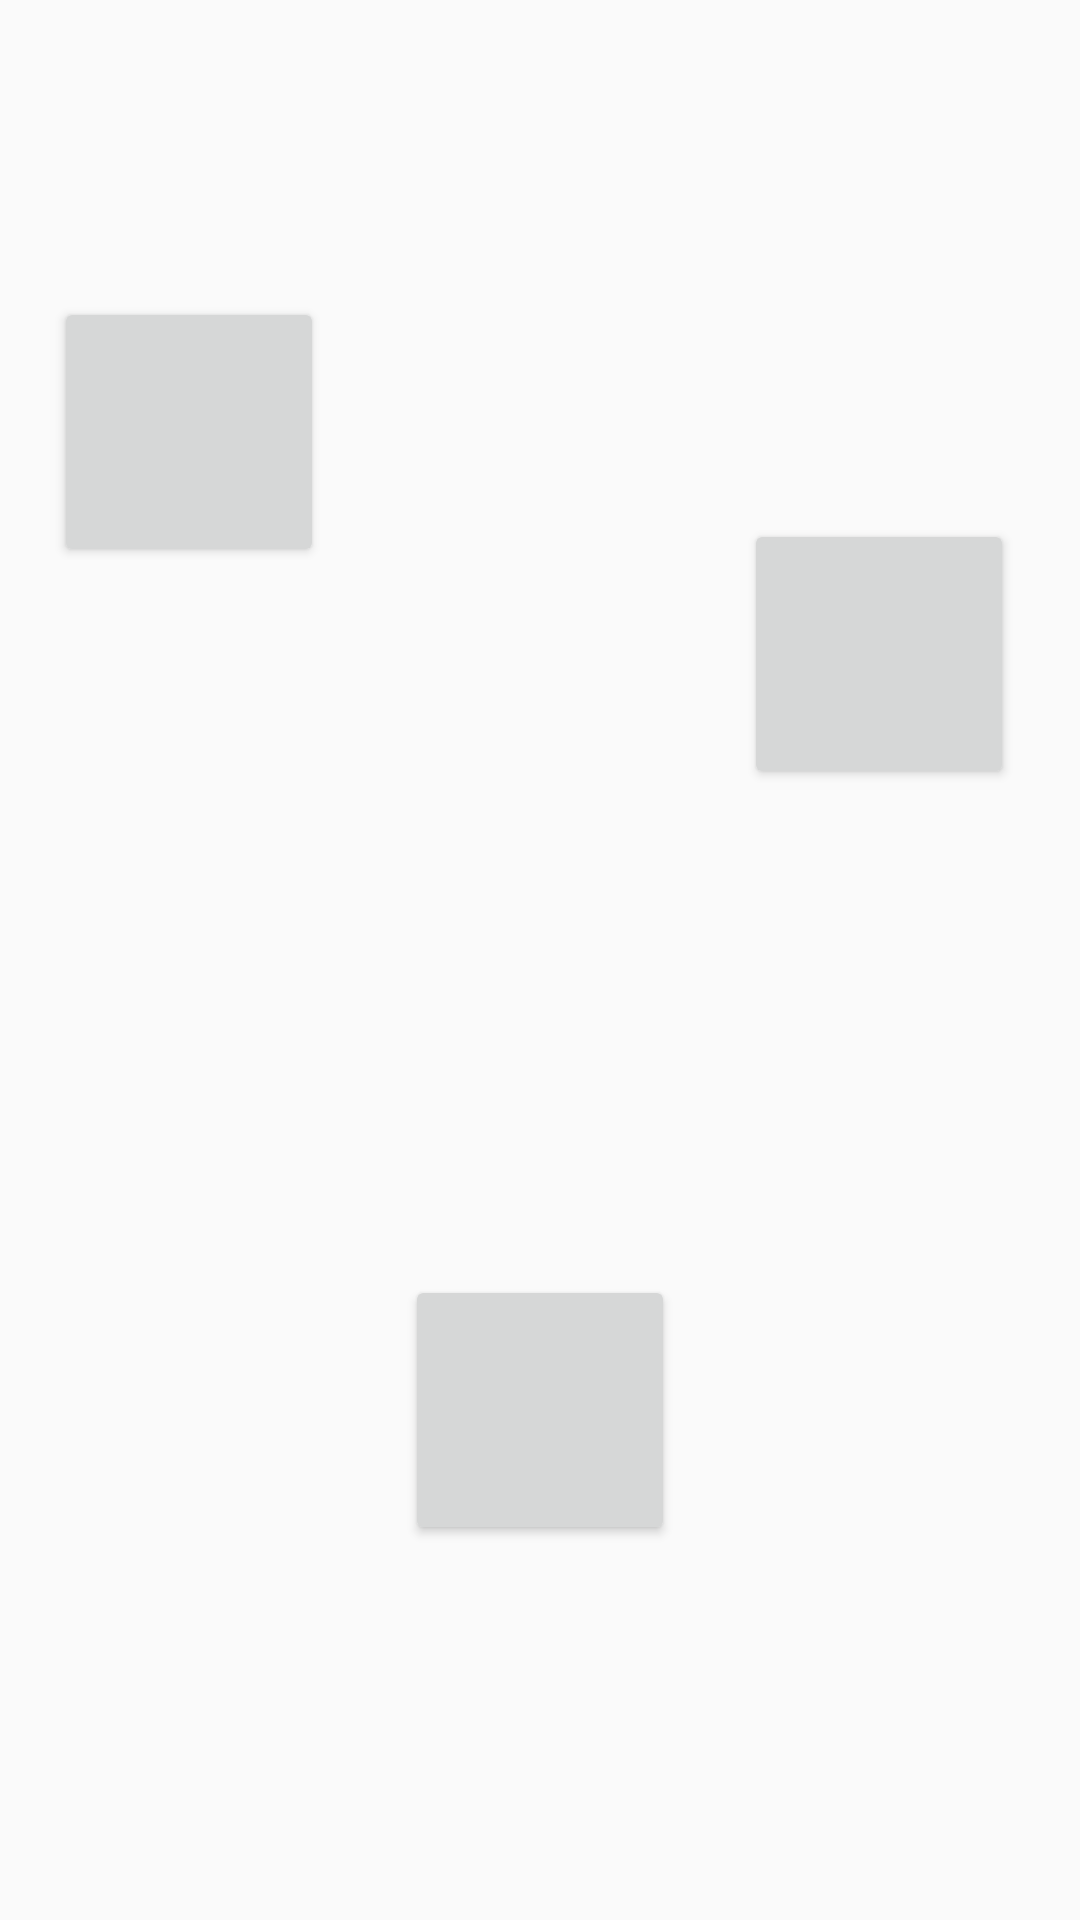

Here is an Android app screen rendered from its layout file. Give the layout XML and the strings, colors and styles it references.
<!-- AndroidManifest.xml: application theme AppTheme -->
<!-- res/layout/fragment_yu_wen.xml -->
<RelativeLayout xmlns:android="http://schemas.android.com/apk/res/android"
    xmlns:tools="http://schemas.android.com/tools"
    android:layout_width="match_parent"
    android:layout_height="match_parent"
    tools:context="chen.questiong.fragment.YuWen">

    <Button
        android:id="@+id/y_chapter1"
        android:layout_width="90dp"
        android:layout_height="90dp"
        android:layout_alignParentTop="true"
        android:layout_toLeftOf="@+id/y_chapter3"
        android:layout_toStartOf="@+id/y_chapter3"
        android:layout_marginRight="27dp"
        android:layout_marginEnd="27dp"
        android:layout_marginTop="99dp" />

    <Button
        android:id="@+id/y_chapter2"
        android:layout_width="90dp"
        android:layout_height="90dp"
        android:layout_marginRight="22dp"
        android:layout_marginEnd="22dp"
        android:layout_marginTop="74dp"
        android:layout_alignTop="@+id/y_chapter1"
        android:layout_alignParentRight="true"
        android:layout_alignParentEnd="true" />

    <Button
        android:id="@+id/y_chapter3"
        android:layout_width="90dp"
        android:layout_height="90dp"
        android:layout_alignParentBottom="true"
        android:layout_centerHorizontal="true"
        android:layout_marginBottom="125dp" />
</RelativeLayout>
<!-- resources referenced by this layout -->
<resources>
  <style name="AppTheme" parent="Theme.AppCompat.Light.NoActionBar">
          
          <item name="colorPrimaryDark">@color/Indigo_colorPrimaryDark</item>
          
          <item name="colorPrimary">@color/Indigo_colorPrimary</item>
          
          <item name="drawerArrowStyle">@style/AppTheme.DrawerArrowToggle</item>
  
      </style>
  <style name="Theme.AppCompat.Light.NoActionBar" parent="Theme.AppCompat.DayNight">
          <item name="windowActionBar">false</item>
          <item name="windowNoTitle">true</item>
      </style>
  <color name="Indigo_colorPrimaryDark">#ce4003</color>
  <color name="Indigo_colorPrimary">#ce4003</color>
  <style name="AppTheme.DrawerArrowToggle" parent="Base.Widget.AppCompat.DrawerArrowToggle">
          <item name="color">#f2f604</item>
      </style>
</resources>
